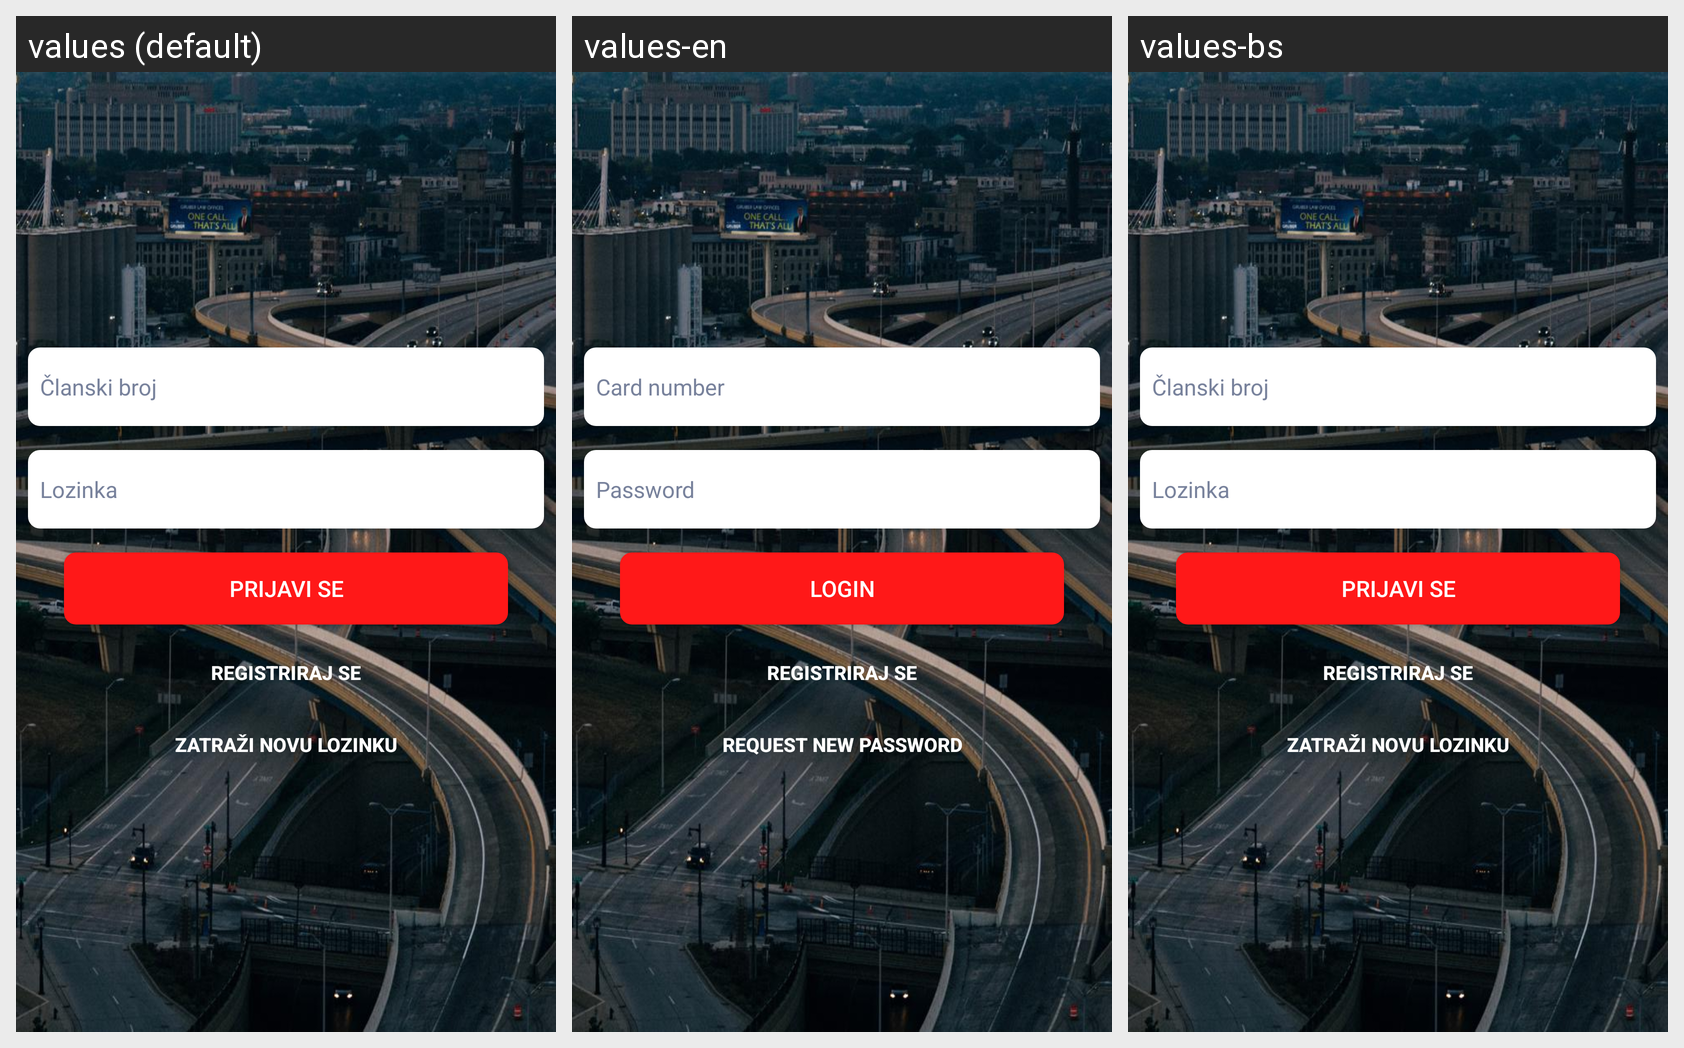

For this localized Android screen grid, give each drawn string resource with its value in every locale shown.
Android screen res/layout/activity_login.xml rendered under 3 locales, left to right: values (default), values-en, values-bs. Device: Nexus 5 (rendered at 1080×1920; each locale shown at half size, 540×960, under a caption strip naming it); theme NightTheme.
Strings drawn on this screen, with the default value and each locale's value (text and hints the layout hard-codes, and strings that could not be matched under every locale, appear in the picture but are not listed):

hint_enter_membership_card_number
  values: Članski broj
  values-en: Card number
  values-bs: Članski broj  [not translated; the default value is used]

hint_enter_password
  values: Lozinka
  values-en: Password
  values-bs: Lozinka  [not translated; the default value is used]

label_login
  values: Prijavi se
  values-en: Login
  values-bs: Prijavi se  [not translated; the default value is used]

label_register
  values: Registriraj se
  values-en: Registriraj se  [not translated; the default value is used]
  values-bs: Registriraj se  [not translated; the default value is used]

label_new_password
  values: Zatraži novu lozinku
  values-en: Request new password
  values-bs: Zatraži novu lozinku  [not translated; the default value is used]
